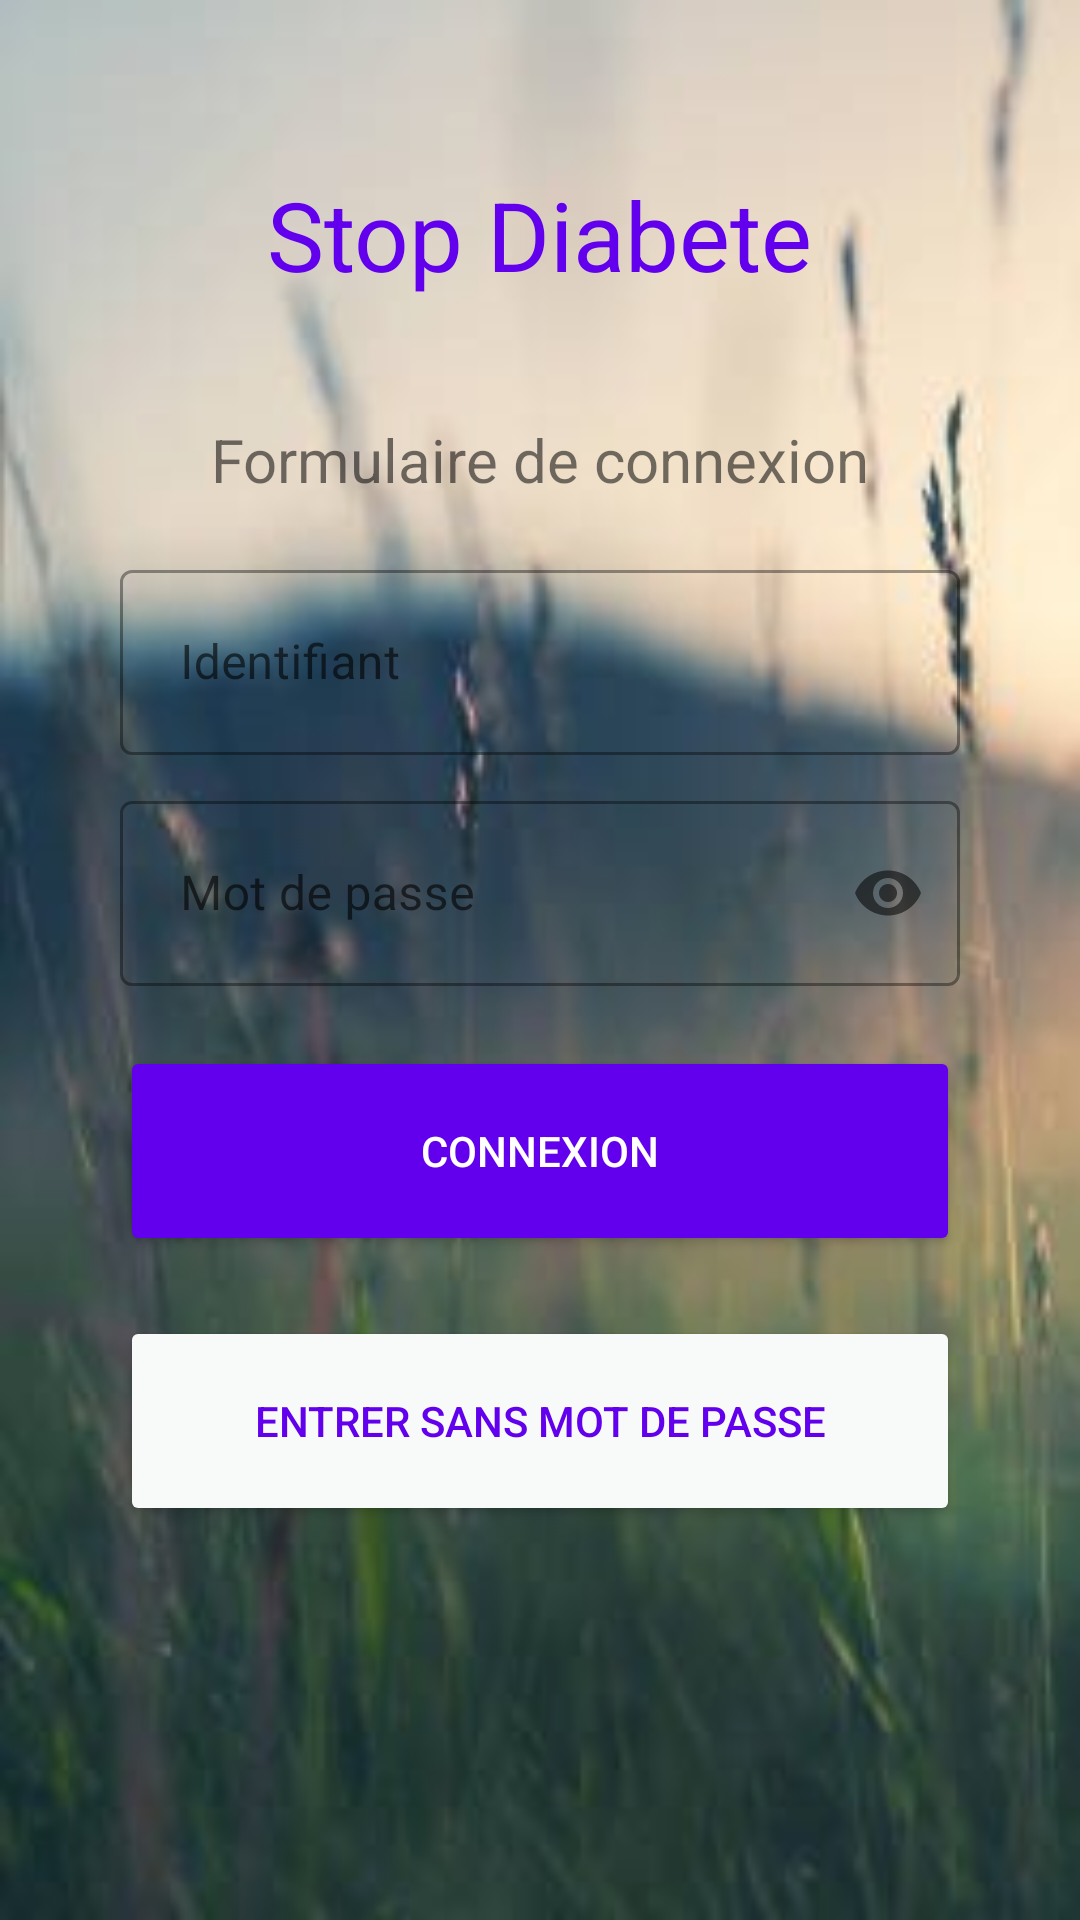

Reconstruct the res/layout file that produces this screen, plus the resources it refers to.
<!-- AndroidManifest.xml: application theme Theme.StopDiabete -->
<!-- res/layout/activity_main.xml -->
<?xml version="1.0" encoding="utf-8"?>
<androidx.constraintlayout.widget.ConstraintLayout
    xmlns:android="http://schemas.android.com/apk/res/android"
    xmlns:app="http://schemas.android.com/apk/res-auto"
    xmlns:tools="http://schemas.android.com/tools"
    android:layout_width="match_parent"
    android:layout_height="match_parent"
    android:layout_gravity="center"
    android:padding="24dp"
    android:background="@drawable/paix_res"
    tools:context=".MainActivity">

<TextView
    android:layout_width="wrap_content"
    android:layout_height="wrap_content"
    android:text="@string/app_name"
    android:layout_marginBottom="16dp"
    android:textSize="32sp"
    android:textColor="@color/colorPrimary"
    app:layout_constraintBottom_toTopOf="@+id/loginConstraintLayout"
    app:layout_constraintEnd_toEndOf="parent"
    app:layout_constraintStart_toStartOf="parent" />

<androidx.constraintlayout.widget.ConstraintLayout
    android:id="@+id/loginConstraintLayout"
    android:layout_width="match_parent"
    android:layout_height="wrap_content"

    android:background="@drawable/button_border"
    android:padding="16dp"
    app:layout_constraintBottom_toBottomOf="parent"
    app:layout_constraintEnd_toEndOf="parent"
    app:layout_constraintTop_toTopOf="parent">

    <TextView
        android:layout_width="wrap_content"
        android:layout_height="wrap_content"
        android:id="@+id/loginText"
        android:text="Formulaire de connexion"
        android:textColor="@color/colorPrimaryVariant"
        app:layout_constraintBottom_toTopOf="@+id/loginInputMail"
        app:layout_constraintEnd_toEndOf="parent"
        android:padding="8dp"
        android:textSize="20sp"
        app:layout_constraintStart_toStartOf="parent"
        app:layout_constraintTop_toTopOf="parent" />

    <com.google.android.material.textfield.TextInputLayout
        android:id="@+id/loginInputMail"
        style="@style/Widget.MaterialComponents.TextInputLayout.OutlinedBox"
        android:layout_width="match_parent"
        android:layout_height="wrap_content"
        android:layout_marginTop="10dp"
        app:layout_constraintEnd_toEndOf="parent"
        app:layout_constraintStart_toStartOf="parent"
        app:layout_constraintTop_toBottomOf="@id/loginText">

        <com.google.android.material.textfield.TextInputEditText
            android:layout_width="match_parent"
            android:layout_height="wrap_content"
            android:hint="Identifiant"
            android:inputType="textEmailAddress"
            android:padding="20dp" />

    </com.google.android.material.textfield.TextInputLayout>

    <com.google.android.material.textfield.TextInputLayout
        android:id="@+id/loginInputPassword"
        style="@style/Widget.MaterialComponents.TextInputLayout.OutlinedBox"
        android:layout_width="match_parent"
        android:layout_height="wrap_content"
        android:layout_marginTop="10dp"
        app:layout_constraintEnd_toEndOf="parent"
        app:layout_constraintStart_toStartOf="parent"
        app:layout_constraintTop_toBottomOf="@id/loginInputMail"
        app:passwordToggleEnabled="true">

        <com.google.android.material.textfield.TextInputEditText
            android:layout_width="match_parent"
            android:layout_height="wrap_content"
            android:hint="Mot de passe"
            android:inputType="textPassword"
            android:padding="20dp" />

    </com.google.android.material.textfield.TextInputLayout>

    <Button
        android:id="@+id/loginButton"
        android:layout_width="match_parent"
        android:layout_height="wrap_content"
        android:layout_marginTop="20dp"
        android:textColor="@color/white"
        android:backgroundTint="@color/colorPrimary"
        android:text="Connexion"
        android:padding="1dp"
        android:height="70dp"
        app:layout_constraintEnd_toEndOf="parent"
        app:layout_constraintStart_toStartOf="parent"
        app:layout_constraintTop_toBottomOf="@id/loginInputPassword" />

    <Button
        android:id="@+id/loginSansMdpButton"
        android:layout_width="match_parent"
        android:layout_height="wrap_content"
        android:layout_marginTop="20dp"
        android:textColor="@color/colorPrimary"
        android:text="Entrer sans mot de passe"
        android:padding="1dp"
        android:backgroundTint="#f8f9f9"
        android:height="70dp"
        app:layout_constraintEnd_toEndOf="parent"
        app:layout_constraintStart_toStartOf="parent"
        app:layout_constraintTop_toBottomOf="@id/loginButton"
        />

</androidx.constraintlayout.widget.ConstraintLayout>
</androidx.constraintlayout.widget.ConstraintLayout>
<!-- resources referenced by this layout -->
<resources>
  <!-- drawable paix_res: jpg bitmap (drawable, 21178 bytes) -->
  <string name="app_name">Stop Diabete</string>
  <style name="Theme.StopDiabete" parent="Theme.MaterialComponents.DayNight.NoActionBar">
          
          <item name="colorPrimary">@color/purple_500</item>
          <item name="colorPrimaryVariant">@color/purple_700</item>
          <item name="colorOnPrimary">@color/white</item>
          
          <item name="colorSecondary">@color/teal_200</item>
          <item name="colorSecondaryVariant">@color/teal_700</item>
          <item name="colorOnSecondary">@color/black</item>
          
          <item name="android:statusBarColor">?attr/colorPrimaryVariant</item>
          
      </style>
  <!-- not gathered from this repository: default colours our renderer supplied (Android Studio template values) -->
  <color name="purple_500">#FF6200EE</color>
  <color name="purple_700">#FF3700B3</color>
  <color name="teal_200">#FF03DAC5</color>
  <color name="teal_700">#FF018786</color>
  <color name="black">#FF000000</color>
  <color name="white">#FFFFFFFF</color>
  <color name="colorPrimary">#FF6200EE</color>
</resources>
